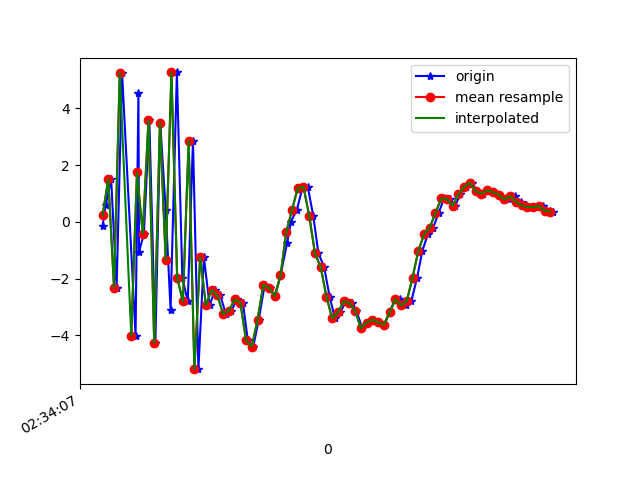

The data file committed next to this chart (first rows):
1617849247100, 544890661958852, -0.15455008, 1.3340127, 7.752183
1617849247111, 544890681189622, 0.6032, 1.409, -7.953
1617849247130, 544890700420392, 1.51, 1.897, 8.686
1617849247149, 544890719651162, -2.322, 1.23, -7.661
1617849247168, 544890738881932, 5.255, 2.416, 6.505
1617849247215, 544890758112702, -4.015, 0.6145, -2.46
1617849247225, 544890777343472, 4.558, 2.451, -1.165
1617849247227, 544890796574242, -1.067, 1.243, 6.543
1617849247244, 544890815805012, -0.4191, 1.607, -8.075
1617849247263, 544890835035782, 3.583, 2.41, 6.935
1617849247284, 544890854266552, -4.274, 0.6915, -1.827
1617849247301, 544890873497322, 3.484, 2.183, -4.245
1617849247320, 544890892728092, 0.4155, 1.475, 7.992
1617849247337, 544890911958862, -3.092, 0.8567, -7.244
1617849247359, 544890931189632, 5.268, 2.701, -0.4474
1617849247378, 544890950420402, -1.976, 1.585, 4.838
1617849247397, 544890969651172, -2.8, 1.7, -10.68
1617849247415, 544890988881942, 2.862, 3.297, -1.466
1617849247434, 544891008112712, -5.196, 2.396, -0.4351
1617849247453, 544891027343482, -1.246, 3.359, -4.487
1617849247473, 544891046574252, -2.937, 2.13, -7.992
1617849247492, 544891065805022, -2.407, 1.349, -8.067
1617849247510, 544891085035792, -2.596, 1.255, -6.6
1617849247530, 544891104266562, -3.25, 0.9086, -5.906
1617849247549, 544891123497332, -3.141, 0.1781, -5.556
1617849247568, 544891142728102, -2.739, 0.1728, -4.81
1617849247589, 544891161958872, -2.846, 0.8439, -2.863
1617849247606, 544891181189642, -4.175, 0.6029, 0.2082
1617849247625, 544891200420412, -4.398, -0.614, 4.277
1617849247644, 544891219651182, -3.461, -0.7332, 6.668
1617849247665, 544891238881952, -2.221, 0.9912, 8.791
1617849247682, 544891258112722, -2.333, 1.451, 11.28
1617849247701, 544891277343492, -2.617, 1.536, 13.87
1617849247720, 544891296574262, -1.892, 1.82, 15.26
1617849247743, 544891315805032, -0.7418, 1.963, 15.38
1617849247756, 544891335035802, 0.00395, 2.507, 14.61
1617849247777, 544891354266572, 0.4173, 3.223, 13.62
1617849247796, 544891373497342, 1.186, 3.315, 12.62
1617849247815, 544891392728112, 1.234, 2.755, 11.56
1617849247834, 544891411958882, 0.2194, 2.298, 10.08
1617849247852, 544891431189652, -1.106, 2.109, 7.524
1617849247872, 544891450420422, -1.594, 1.301, 7.194
1617849247891, 544891469651192, -2.634, -0.6232, 7.53
1617849247910, 544891488881962, -3.409, -1.804, 6.547
1617849247929, 544891508112732, -3.195, -1.771, 4.53
1617849247947, 544891527343502, -2.803, -1.079, 2.583
1617849247969, 544891546574272, -2.86, -0.7039, 1.62
1617849247984, 544891565805042, -3.129, -0.02789, 0.62
1617849248005, 544891585035812, -3.752, 0.341, -1.864
1617849248024, 544891604266582, -3.55, 0.7489, -3.521
1617849248042, 544891623497352, -3.452, 0.9646, -4.144
1617849248063, 544891642728122, -3.544, 1.01, -3.999
1617849248082, 544891661958892, -3.632, 1.245, -4.613
1617849248100, 544891681189662, -3.196, 1.344, -5.755
1617849248120, 544891700420432, -2.733, 1.587, -6.422
1617849248138, 544891719651202, -2.717, 1.544, -5.875
1617849248157, 544891738881972, -2.949, 1.717, -5.064
1617849248176, 544891758112742, -2.791, 1.526, -5.469
1617849248196, 544891777343512, -1.968, 1.507, -5.663
1617849248214, 544891796574282, -1.033, 1.857, -4.933
1617849248233, 544891815805052, -0.4453, 1.829, -3.434
... 23 more rows
